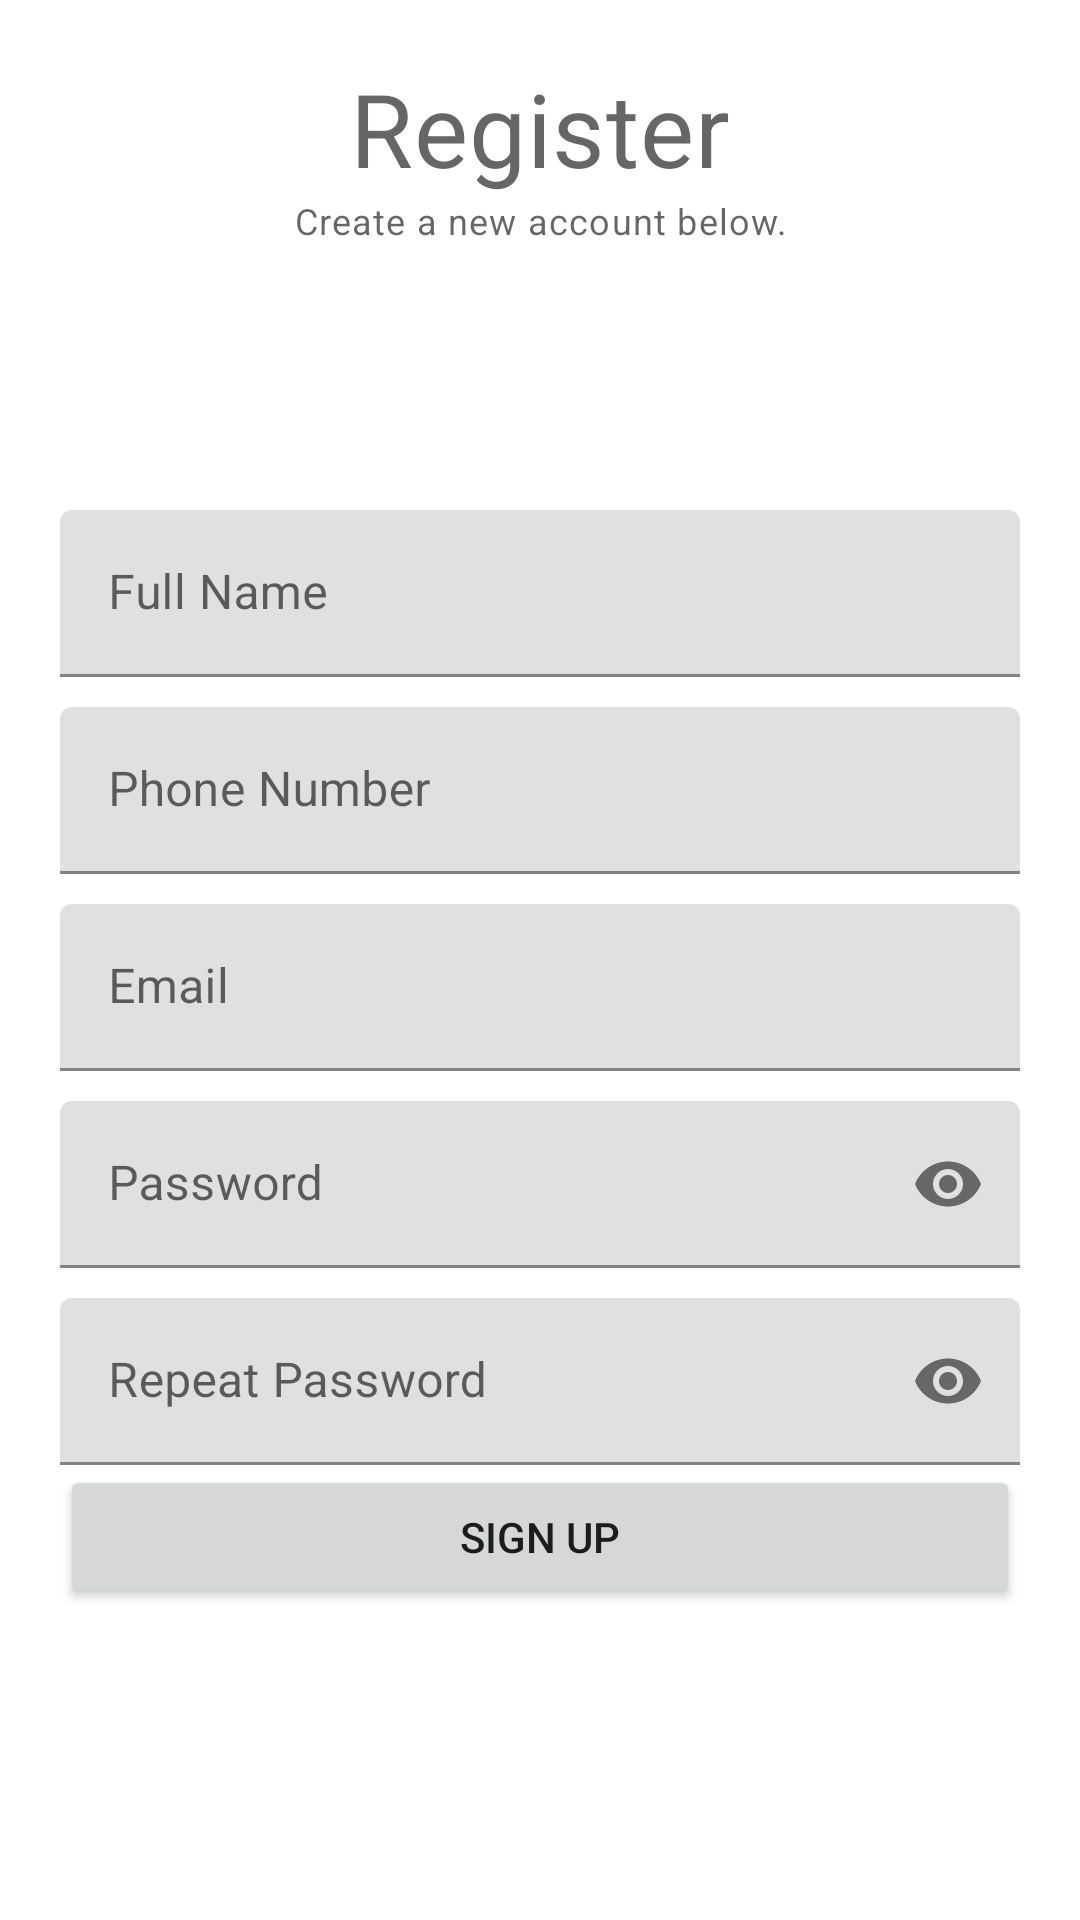

Produce the Android XML layout that renders to this screen, including the resource entries it uses.
<!-- AndroidManifest.xml: application theme Theme.Team32_HomeShare -->
<!-- res/layout/activity_register.xml -->
<?xml version="1.0" encoding="utf-8"?>
<RelativeLayout xmlns:android="http://schemas.android.com/apk/res/android"
    xmlns:app="http://schemas.android.com/apk/res-auto"
    xmlns:tools="http://schemas.android.com/tools"
    android:layout_width="match_parent"
    android:layout_height="match_parent"
    android:padding="20dp"
    tools:context=".RegisterActivity">

    <TextView
        android:id="@+id/titleLabelTv"
        android:layout_width="match_parent"
        android:layout_height="wrap_content"
        android:text="Register"
        android:textAlignment="center"
        style="@style/TextAppearance.MaterialComponents.Headline4"
        />

    <TextView
        android:id="@+id/descriptionLabelTv"
        android:layout_width="match_parent"
        android:layout_height="wrap_content"
        android:layout_below="@id/titleLabelTv"
        android:text="Create a new account below."
        android:textAlignment="center"
        style="@style/TextAppearance.MaterialComponents.Caption"
        />


    
    <com.google.android.material.textfield.TextInputLayout
        android:id="@+id/fullNameTil"
        android:layout_width="match_parent"
        android:layout_height="wrap_content"
        android:layout_marginTop="150dp">

        <EditText
            android:id="@+id/fullNameEt"
            android:layout_width="match_parent"
            android:layout_height="wrap_content"
            android:hint="Full Name"
            android:inputType="textPersonName"/>
    </com.google.android.material.textfield.TextInputLayout>

    
    <com.google.android.material.textfield.TextInputLayout
        android:id="@+id/phoneNumTil"
        android:layout_width="match_parent"
        android:layout_centerInParent="true"
        android:layout_height="wrap_content"
        android:layout_marginTop="10dp"
        android:layout_below="@id/fullNameTil"
        >

        <EditText
            android:id="@+id/phoneNumEt"
            android:layout_width="match_parent"
            android:layout_height="wrap_content"
            android:hint="Phone Number"
            android:inputType="phone"/>
    </com.google.android.material.textfield.TextInputLayout>

    
    <com.google.android.material.textfield.TextInputLayout
        android:id="@+id/emailTil"
        android:layout_width="match_parent"
        android:layout_centerInParent="true"
        android:layout_marginTop="10dp"
        android:layout_height="wrap_content"
        android:layout_below="@id/phoneNumTil">

        <EditText
            android:id="@+id/emailEt"
            android:layout_width="match_parent"
            android:layout_height="wrap_content"
            android:hint="@string/email"
            android:inputType="textEmailAddress"/>
    </com.google.android.material.textfield.TextInputLayout>

    
    <com.google.android.material.textfield.TextInputLayout
        android:id="@+id/passwordTil"
        android:layout_width="match_parent"
        android:layout_below="@id/emailTil"
        android:layout_marginTop="10dp"
        android:layout_centerInParent="true"
        app:passwordToggleEnabled="true"
        android:layout_height="wrap_content">

        <EditText
            android:id="@+id/passwordEt"
            android:layout_width="match_parent"
            android:layout_height="wrap_content"
            android:hint="@string/password"
            android:inputType="textPassword"/>
    </com.google.android.material.textfield.TextInputLayout>

    
    <com.google.android.material.textfield.TextInputLayout
        android:id="@+id/passwordConfirmTil"
        android:layout_width="match_parent"
        android:layout_below="@id/passwordTil"
        android:layout_marginTop="10dp"
        android:layout_centerInParent="true"
        app:passwordToggleEnabled="true"
        android:layout_height="wrap_content">

        <EditText
            android:id="@+id/passwordConfirmEt"
            android:layout_width="match_parent"
            android:layout_height="wrap_content"
            android:hint="Repeat Password"
            android:inputType="textPassword"/>
    </com.google.android.material.textfield.TextInputLayout>

    
    <Button
        android:id="@+id/registerBtn"
        android:layout_width="match_parent"
        android:layout_height="wrap_content"
        android:layout_below="@id/passwordConfirmTil"
        android:text="Sign Up"/>

</RelativeLayout>
<!-- resources referenced by this layout -->
<resources>
  <string name="email">Email</string>
  <string name="password">Password</string>
  <style name="Theme.Team32_HomeShare" parent="Theme.MaterialComponents.DayNight.DarkActionBar">
          
          <item name="colorPrimary">@color/green</item>
          <item name="colorPrimaryVariant">#26674F</item>
          <item name="colorOnPrimary">@color/white</item>
          
          <item name="colorSecondary">@color/green</item>
          <item name="colorSecondaryVariant">@color/teal_700</item>
          <item name="colorOnSecondary">@color/black</item>
          
          <item name="android:statusBarColor" tools:targetApi="l">?attr/colorPrimaryVariant</item>
          
      </style>
  <color name="green">#49C296</color>
  <color name="white">#FFFFFFFF</color>
  <color name="teal_700">#FF018786</color>
  <color name="black">#FF000000</color>
</resources>
